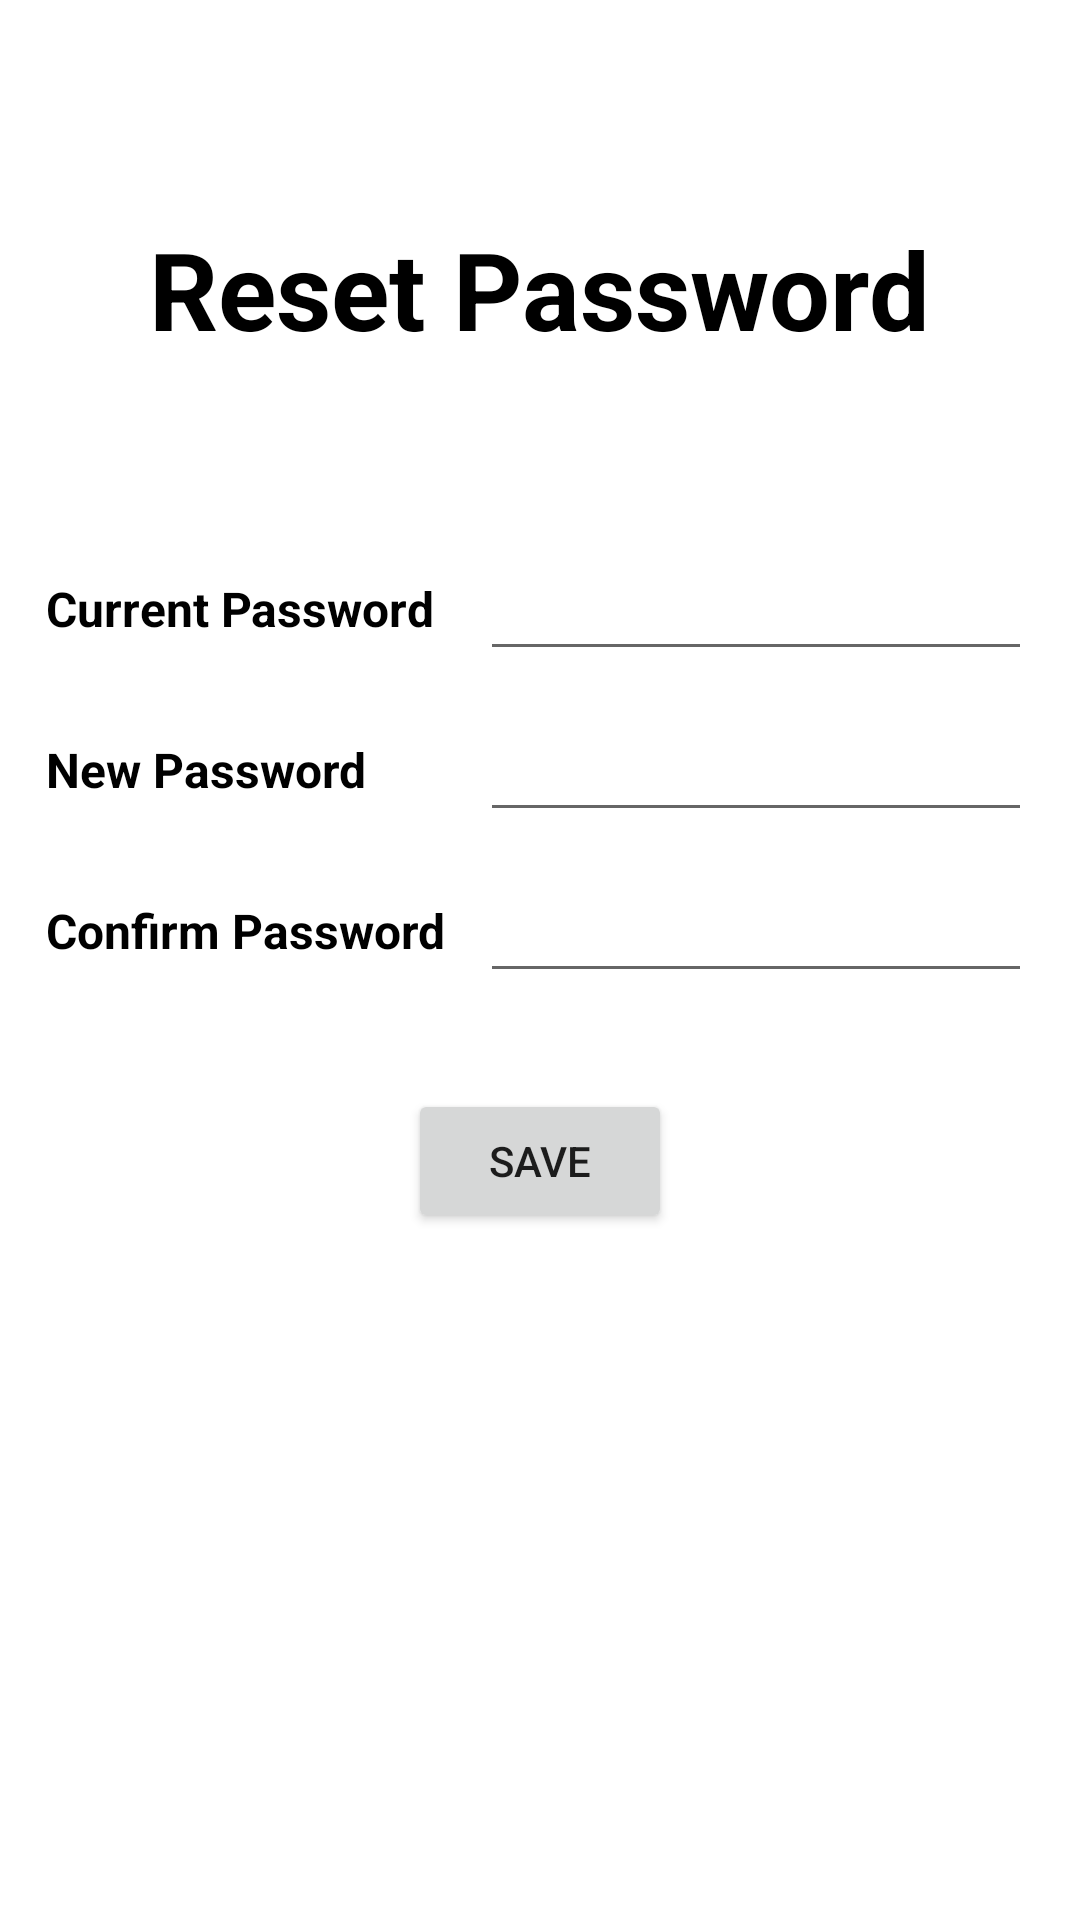

This screen was rendered from an Android layout file. Write that file and the resources it references.
<!-- AndroidManifest.xml: application theme Theme.GroceryShopper -->
<!-- res/layout/activity_reset_password.xml -->
<?xml version="1.0" encoding="utf-8"?>
<androidx.constraintlayout.widget.ConstraintLayout xmlns:android="http://schemas.android.com/apk/res/android"
    xmlns:app="http://schemas.android.com/apk/res-auto"
    xmlns:tools="http://schemas.android.com/tools"
    android:layout_width="match_parent"
    android:layout_height="match_parent"
    tools:context=".views.ResetPasswordActivity">


    <TextView
        android:id="@+id/tv_resetPasswordTitle"
        android:layout_width="wrap_content"
        android:layout_height="wrap_content"
        android:text="@string/label_reset_password"
        android:textSize="@dimen/header_text_size"
        android:textStyle="bold"
        app:layout_constraintBottom_toTopOf="@id/gl_horizontal_30"
        app:layout_constraintEnd_toEndOf="parent"
        app:layout_constraintStart_toStartOf="parent"
        app:layout_constraintTop_toTopOf="parent" />

    <TextView
        android:id="@+id/tv_currentPassword"
        android:layout_width="wrap_content"
        android:layout_height="wrap_content"
        android:layout_marginLeft="@dimen/standard_margin"
        android:text="@string/label_current_password"
        android:textStyle="bold"
        app:layout_constraintEnd_toStartOf="@id/gl_vertical40"
        app:layout_constraintStart_toStartOf="parent"
        app:layout_constraintTop_toBottomOf="@id/gl_horizontal_30" />

    <EditText
        android:id="@+id/et_currentPassword"
        android:layout_width="0dp"
        android:layout_height="wrap_content"
        android:layout_marginHorizontal="@dimen/standard_margin"
        android:inputType="textPassword"
        app:layout_constraintBottom_toBottomOf="@id/tv_currentPassword"
        app:layout_constraintEnd_toEndOf="parent"
        app:layout_constraintStart_toEndOf="@id/gl_vertical40"
        app:layout_constraintTop_toTopOf="@id/tv_currentPassword" />

    <TextView
        android:id="@+id/tv_newPassword"
        android:layout_width="wrap_content"
        android:layout_height="wrap_content"
        android:layout_marginTop="@dimen/big_margin"
        android:text="@string/label_new_password"
        android:textStyle="bold"
        app:layout_constraintStart_toStartOf="@id/tv_currentPassword"
        app:layout_constraintTop_toBottomOf="@id/tv_currentPassword" />

    <EditText
        android:id="@+id/et_newPassword"
        android:layout_width="0dp"
        android:layout_height="wrap_content"
        android:inputType="textPassword"
        app:layout_constraintBottom_toBottomOf="@id/tv_newPassword"
        app:layout_constraintEnd_toEndOf="@id/et_currentPassword"
        app:layout_constraintStart_toStartOf="@id/et_currentPassword"
        app:layout_constraintTop_toTopOf="@id/tv_newPassword" />

    <TextView
        android:id="@+id/tv_confirmNewPassword"
        android:layout_width="wrap_content"
        android:layout_height="wrap_content"
        android:layout_marginTop="@dimen/big_margin"
        android:text="@string/label_confirm_new_password"
        android:textStyle="bold"
        app:layout_constraintStart_toStartOf="@id/tv_newPassword"
        app:layout_constraintTop_toBottomOf="@id/tv_newPassword" />

    <EditText
        android:id="@+id/et_confirmNewPassword"
        android:layout_width="0dp"
        android:layout_height="wrap_content"
        android:inputType="textPassword"
        app:layout_constraintBottom_toBottomOf="@id/tv_confirmNewPassword"
        app:layout_constraintEnd_toEndOf="@id/et_newPassword"
        app:layout_constraintStart_toStartOf="@id/et_newPassword"
        app:layout_constraintTop_toTopOf="@id/tv_confirmNewPassword" />


    <androidx.appcompat.widget.AppCompatButton
        android:id="@+id/btn_save"
        android:layout_width="wrap_content"
        android:layout_height="wrap_content"
        android:layout_marginTop="@dimen/big_margin"
        android:text="@string/btn_save"
        app:layout_constraintEnd_toEndOf="parent"
        app:layout_constraintStart_toStartOf="parent"
        app:layout_constraintTop_toBottomOf="@id/et_confirmNewPassword" />

    <androidx.constraintlayout.widget.Guideline
        android:id="@+id/gl_vertical40"
        android:layout_width="match_parent"
        android:layout_height="match_parent"
        android:orientation="vertical"
        app:layout_constraintGuide_percent=".40" />

    <androidx.constraintlayout.widget.Guideline
        android:id="@+id/gl_horizontal_30"
        android:layout_width="match_parent"
        android:layout_height="match_parent"
        android:orientation="horizontal"
        app:layout_constraintGuide_percent=".30" />
</androidx.constraintlayout.widget.ConstraintLayout>
<!-- resources referenced by this layout -->
<resources>
  <dimen name="big_margin">32dp</dimen>
  <dimen name="header_text_size">36sp</dimen>
  <dimen name="standard_margin">16dp</dimen>
  <string name="btn_save">Save</string>
  <string name="label_confirm_new_password">Confirm Password</string>
  <string name="label_current_password">Current Password</string>
  <string name="label_new_password">New Password</string>
  <string name="label_reset_password">Reset Password</string>
  <style name="Theme.GroceryShopper" parent="Theme.MaterialComponents.DayNight.DarkActionBar">
          
          <item name="colorPrimary">@color/purple_500</item>
          <item name="colorPrimaryVariant">@color/purple_700</item>
          <item name="colorOnPrimary">@color/white</item>
          
          <item name="colorSecondary">@color/teal_200</item>
          <item name="colorSecondaryVariant">@color/teal_700</item>
          <item name="colorOnSecondary">@color/black</item>
          
          <item name="android:statusBarColor" tools:targetApi="l">?attr/colorPrimaryVariant</item>
          
          <item name="android:textViewStyle">@style/text_view_custom</item>
      </style>
  <color name="purple_500">#FF6200EE</color>
  <color name="purple_700">#FF3700B3</color>
  <color name="white">#FFFFFFFF</color>
  <color name="teal_200">#FF03DAC5</color>
  <color name="teal_700">#FF018786</color>
  <color name="black">#FF000000</color>
  <style name="text_view_custom" parent="Widget.AppCompat.TextView">
          <item name="android:textColor">@color/black</item>
          <item name="android:textSize">@dimen/standard_text_size</item>
      </style>
  <dimen name="standard_text_size">16sp</dimen>
</resources>
